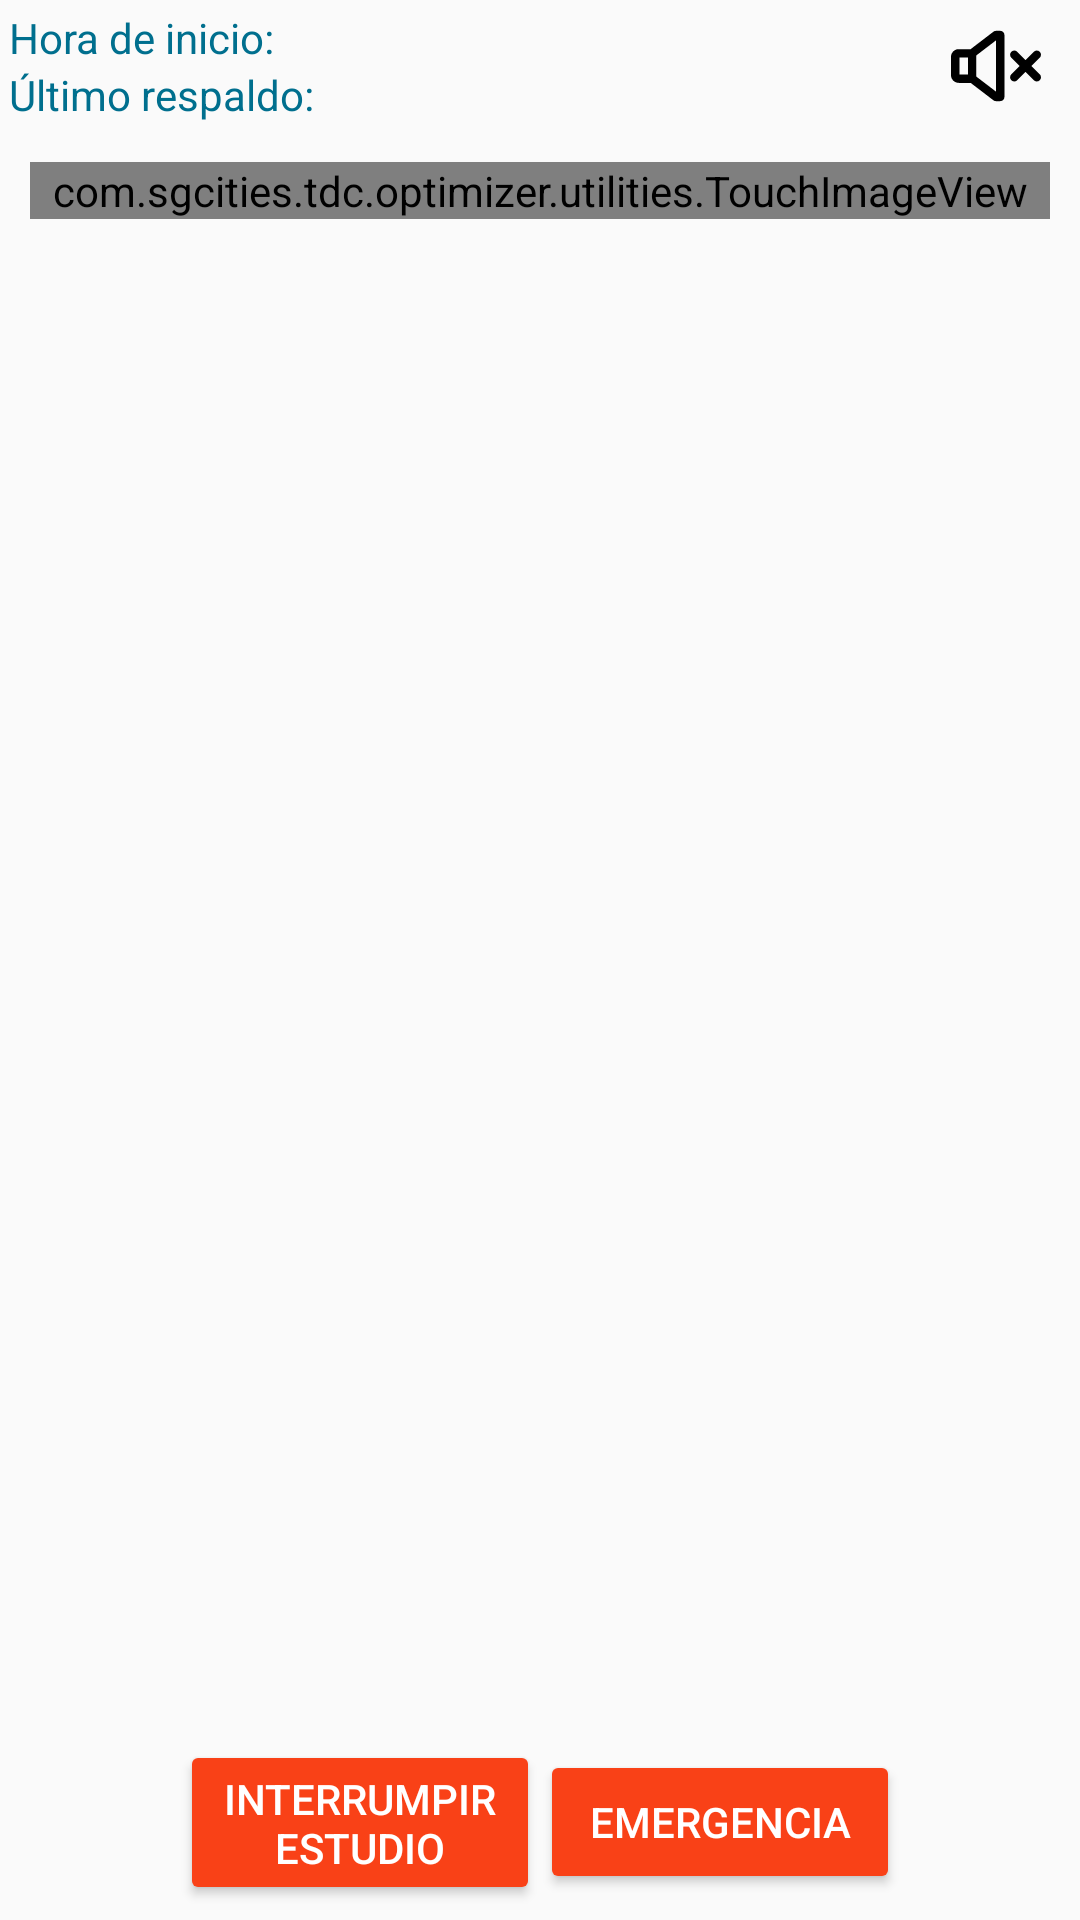

Android layout source for this screen:
<!-- AndroidManifest.xml: application theme AppTheme -->
<!-- res/layout/vehicular_capacity_gen.xml -->
<?xml version="1.0" encoding="utf-8"?>

<RelativeLayout
    xmlns:android="http://schemas.android.com/apk/res/android"
    android:layout_width="match_parent"
    android:layout_height="match_parent">

    
    <RelativeLayout
        android:id="@+id/study_details_layout"
        android:layout_width="match_parent"
        android:background="@color/whiteSmoke"
        android:padding="3dp"
        android:layout_height="wrap_content">

        <ImageView
            android:id="@+id/soundImageView"
            android:layout_width="30dp"
            android:layout_height="30dp"
            android:layout_alignParentRight="true"
            android:layout_marginRight="10dp"
            android:onClick="changeSoundStatus"
            android:layout_centerVertical="true"
            android:src="@drawable/ic_no_sound"/>

        <TextView
            android:id="@+id/beginningTimeTextView"
            android:layout_width="wrap_content"
            android:layout_height="wrap_content"
            android:text="Hora de inicio: "
            android:textColor="@color/colorPrimary"
            android:gravity="left"/>
        <TextView
            android:id="@+id/beginningTimeValueTextView"
            android:layout_width="wrap_content"
            android:layout_height="wrap_content"
            android:textColor="@color/colorPrimary"
            android:layout_toRightOf="@id/beginningTimeTextView"
            android:gravity="left"/>

        <TextView
            android:id="@+id/lastBackUpTextView"
            android:layout_width="wrap_content"
            android:layout_height="wrap_content"
            android:text="Último respaldo: "
            android:textColor="@color/colorPrimary"
            android:layout_below="@id/beginningTimeTextView"
            android:gravity="left"/>
        <TextView
            android:id="@+id/lastBackUpValueTextView"
            android:layout_width="wrap_content"
            android:layout_height="wrap_content"
            android:layout_below="@id/beginningTimeTextView"
            android:layout_toRightOf="@id/lastBackUpTextView"
            android:textColor="@color/colorPrimary"
            android:gravity="left"/>
    </RelativeLayout>


    
    <ScrollView xmlns:android="http://schemas.android.com/apk/res/android"
        android:id="@+id/scrollview"
        android:layout_below="@+id/study_details_layout"
        android:layout_width="match_parent"
        android:layout_height="match_parent"
        android:layout_marginBottom="65dp">

        <LinearLayout
            android:id="@+id/mainWrapperLayout"
            android:layout_width="match_parent"
            android:layout_height="match_parent"
            android:padding="10dp"
            android:orientation="vertical">

            <HorizontalScrollView xmlns:android="http://schemas.android.com/apk/res/android"
                android:layout_width="match_parent"
                android:layout_height="wrap_content"
                android:fillViewport="true">
                <LinearLayout
                    android:id="@+id/movementsButtonsLayout"
                    android:layout_width="match_parent"
                    android:layout_height="wrap_content"
                    android:gravity="center"
                    android:orientation="horizontal">
                </LinearLayout>
            </HorizontalScrollView>

            <LinearLayout
                android:id="@+id/movementsInfoLayout"
                android:layout_width="match_parent"
                android:layout_height="wrap_content"
                android:orientation="vertical">

                <com.sgcities.tdc.optimizer.utilities.TouchImageView
                    android:id="@+id/intersectionImageView"
                    android:layout_width="match_parent"
                    android:layout_height="match_parent"
                    android:layout_gravity="center"
                    android:scaleType="fitCenter"/>
            </LinearLayout>
        </LinearLayout>
    </ScrollView>


    
    <LinearLayout
        android:layout_alignParentBottom="true"
        android:layout_width="match_parent"
        android:layout_height="65dp"
        android:background="@color/colorGrayBackground"
        android:padding="5dp"
        android:gravity="center">

        <Button style="@style/Widget.AppCompat.Button.Colored"
            android:id="@+id/interruptStudyBtn"
            android:layout_width="120dp"
            android:layout_height="wrap_content"
            android:text="Interrumpir estudio"
            android:onClick="interruptStudy"/>
        <Button style="@style/Widget.AppCompat.Button.Colored"
            android:id="@+id/emergencyBtn"
            android:layout_width="120dp"
            android:layout_height="wrap_content"
            android:text="Emergencia"
            android:onClick="emergencyNotification"/>
    </LinearLayout>
</RelativeLayout>
<!-- resources referenced by this layout -->
<resources>
  <color name="colorPrimary">#006f8e</color>
  <!-- drawable ic_no_sound (drawable) -->
  <vector android:height="24dp" android:viewportHeight="512"
      android:viewportWidth="512" android:width="24dp" xmlns:android="http://schemas.android.com/apk/res/android">
      <path android:fillColor="#FF000000" android:pathData="m111.875,352 l129.546,99.064c4.186,3.202 9.309,4.936 14.579,4.936h24c13.255,0 24,-10.745 24,-24v-352c0,-13.255 -10.745,-24 -24,-24h-24c-5.27,0 -10.393,1.734 -14.579,4.936l-129.546,99.064h-67.875c-24.262,0 -44,19.738 -44,44v104c0,24.262 19.738,44 44,44zM256,110.213v291.574l-112,-85.647v-120.28zM48,208h48v96h-48z"/>
      <path android:fillColor="#FF000000" android:pathData="m504.971,175.029c-9.373,-9.373 -24.568,-9.373 -33.941,0l-47.03,47.03 -47.029,-47.029c-9.373,-9.373 -24.568,-9.373 -33.941,0 -9.372,9.373 -9.372,24.568 0,33.941l47.029,47.029 -47.029,47.029c-9.372,9.373 -9.372,24.568 0,33.941 4.686,4.687 10.827,7.03 16.97,7.03s12.284,-2.343 16.971,-7.029l47.029,-47.03 47.029,47.029c4.687,4.687 10.828,7.03 16.971,7.03s12.284,-2.343 16.971,-7.029c9.372,-9.373 9.372,-24.568 0,-33.941l-47.03,-47.03 47.029,-47.029c9.373,-9.373 9.373,-24.569 0.001,-33.942z"/>
  </vector>
  <style name="AppTheme" parent="Base.Theme.AppCompat.Light.DarkActionBar">
      
          
          <item name="colorPrimary">@color/colorPrimary</item>
          <item name="colorPrimaryDark">@color/colorPrimaryDark</item>
          <item name="colorAccent">@color/colorAccent</item>
      </style>
  <color name="colorPrimaryDark">#004460</color>
  <color name="colorAccent">#f94117</color>
</resources>
